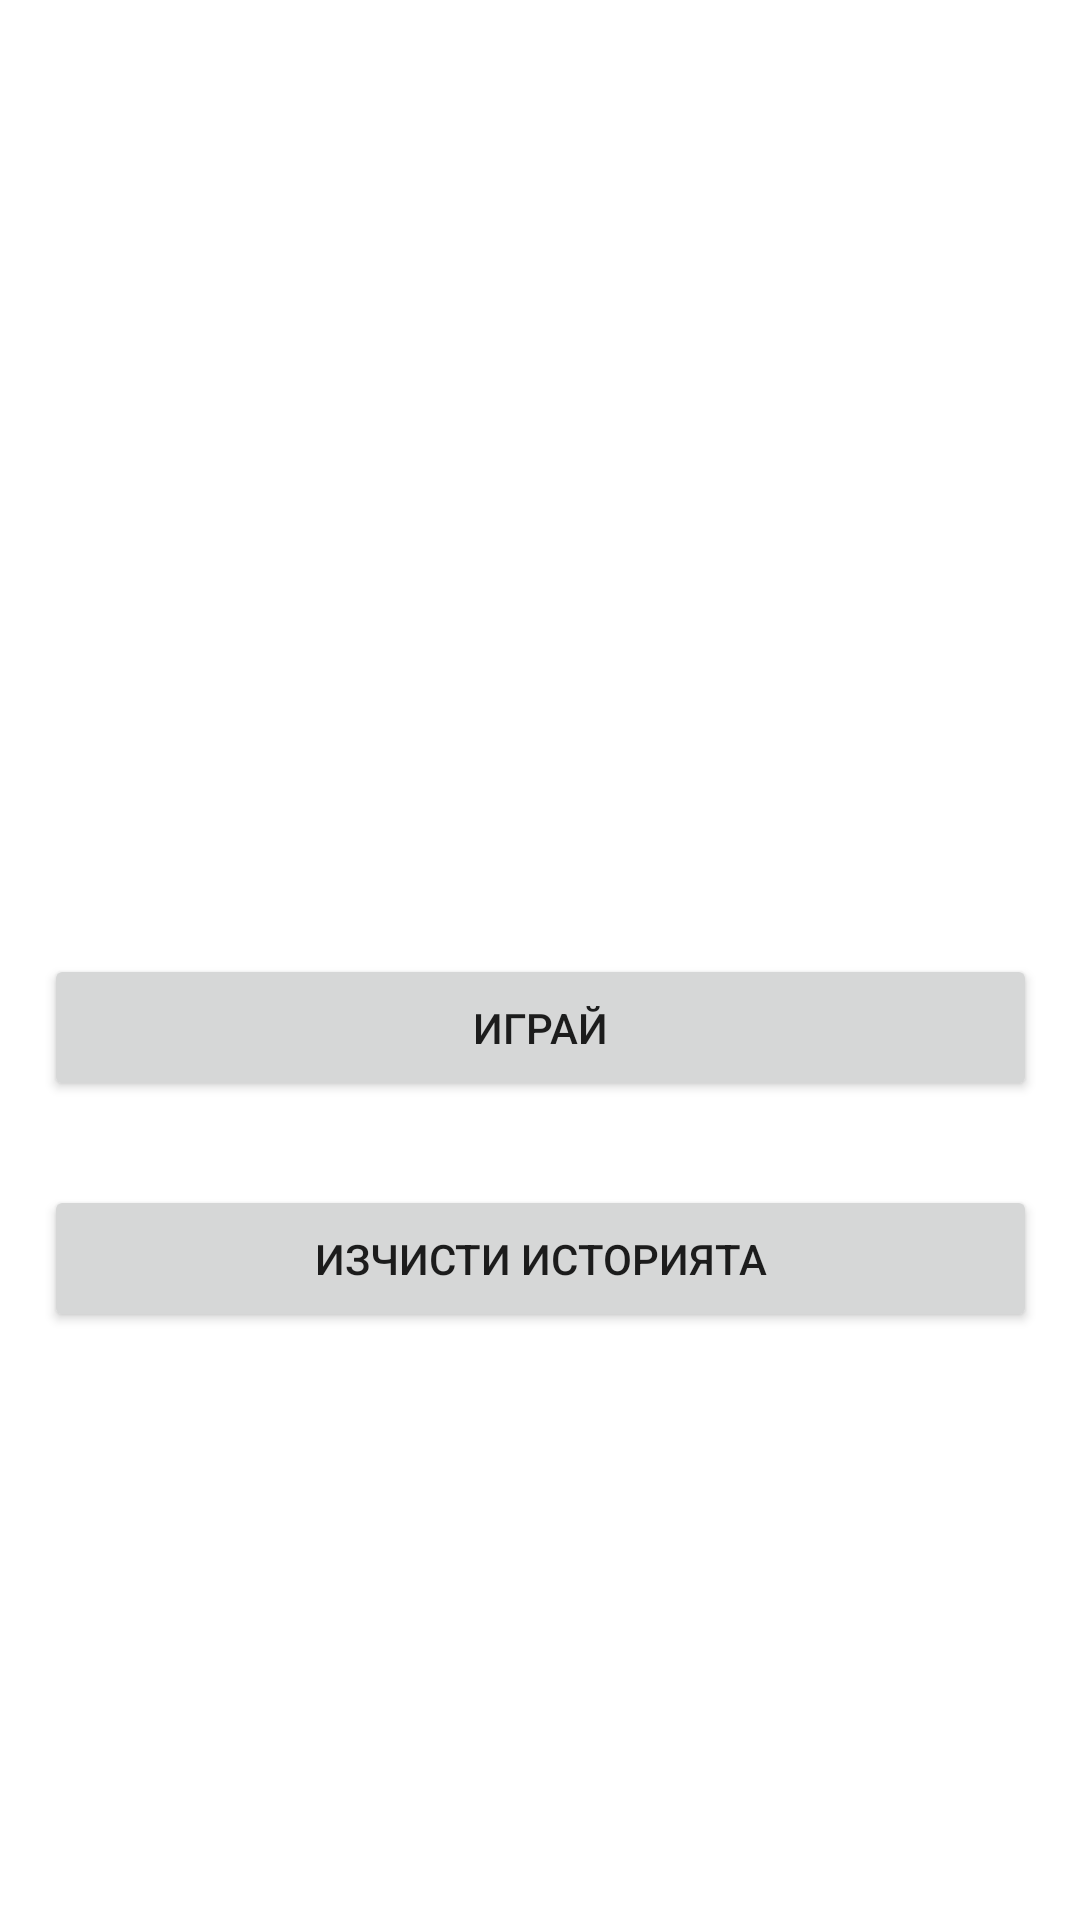

Layout XML and referenced resources for this Android screen:
<!-- AndroidManifest.xml: application theme Theme.PMUProject -->
<!-- res/layout/fragment_main_menu.xml -->
<?xml version="1.0" encoding="utf-8"?>
<androidx.constraintlayout.widget.ConstraintLayout xmlns:android="http://schemas.android.com/apk/res/android"
    xmlns:app="http://schemas.android.com/apk/res-auto"
    xmlns:tools="http://schemas.android.com/tools"
    android:id="@+id/frameLayout"
    android:layout_width="match_parent"
    android:layout_height="match_parent"
    tools:context=".MainMenuFragment">

    <Button
        android:id="@+id/deleteSavedResultsButton"
        android:layout_width="331dp"
        android:layout_height="49dp"
        android:layout_marginBottom="196dp"
        android:text="изчисти историята"
        app:layout_constraintBottom_toBottomOf="parent"
        app:layout_constraintEnd_toEndOf="parent"
        app:layout_constraintStart_toStartOf="parent" />

    <Button
        android:id="@+id/doQuizButton"
        android:layout_width="331dp"
        android:layout_height="49dp"
        android:layout_marginBottom="28dp"
        android:text="ИГРАй"
        app:layout_constraintBottom_toTopOf="@+id/deleteSavedResultsButton"
        app:layout_constraintEnd_toEndOf="parent"
        app:layout_constraintStart_toStartOf="parent" />


</androidx.constraintlayout.widget.ConstraintLayout>
<!-- resources referenced by this layout -->
<resources>
  <style name="Theme.PMUProject" parent="Theme.MaterialComponents.DayNight.DarkActionBar">
          
          <item name="colorPrimary">@color/purple_500</item>
          <item name="colorPrimaryVariant">@color/purple_700</item>
          <item name="colorOnPrimary">@color/white</item>
          
          <item name="colorSecondary">@color/teal_200</item>
          <item name="colorSecondaryVariant">@color/teal_700</item>
          <item name="colorOnSecondary">@color/black</item>
          
          <item name="android:statusBarColor" tools:targetApi="l">?attr/colorPrimaryVariant</item>
          
      </style>
  <color name="purple_500">#FF6200EE</color>
  <color name="purple_700">#FF3700B3</color>
  <color name="white">#FFFFFFFF</color>
  <color name="teal_200">#FF03DAC5</color>
  <color name="teal_700">#FF018786</color>
  <color name="black">#FF000000</color>
</resources>
